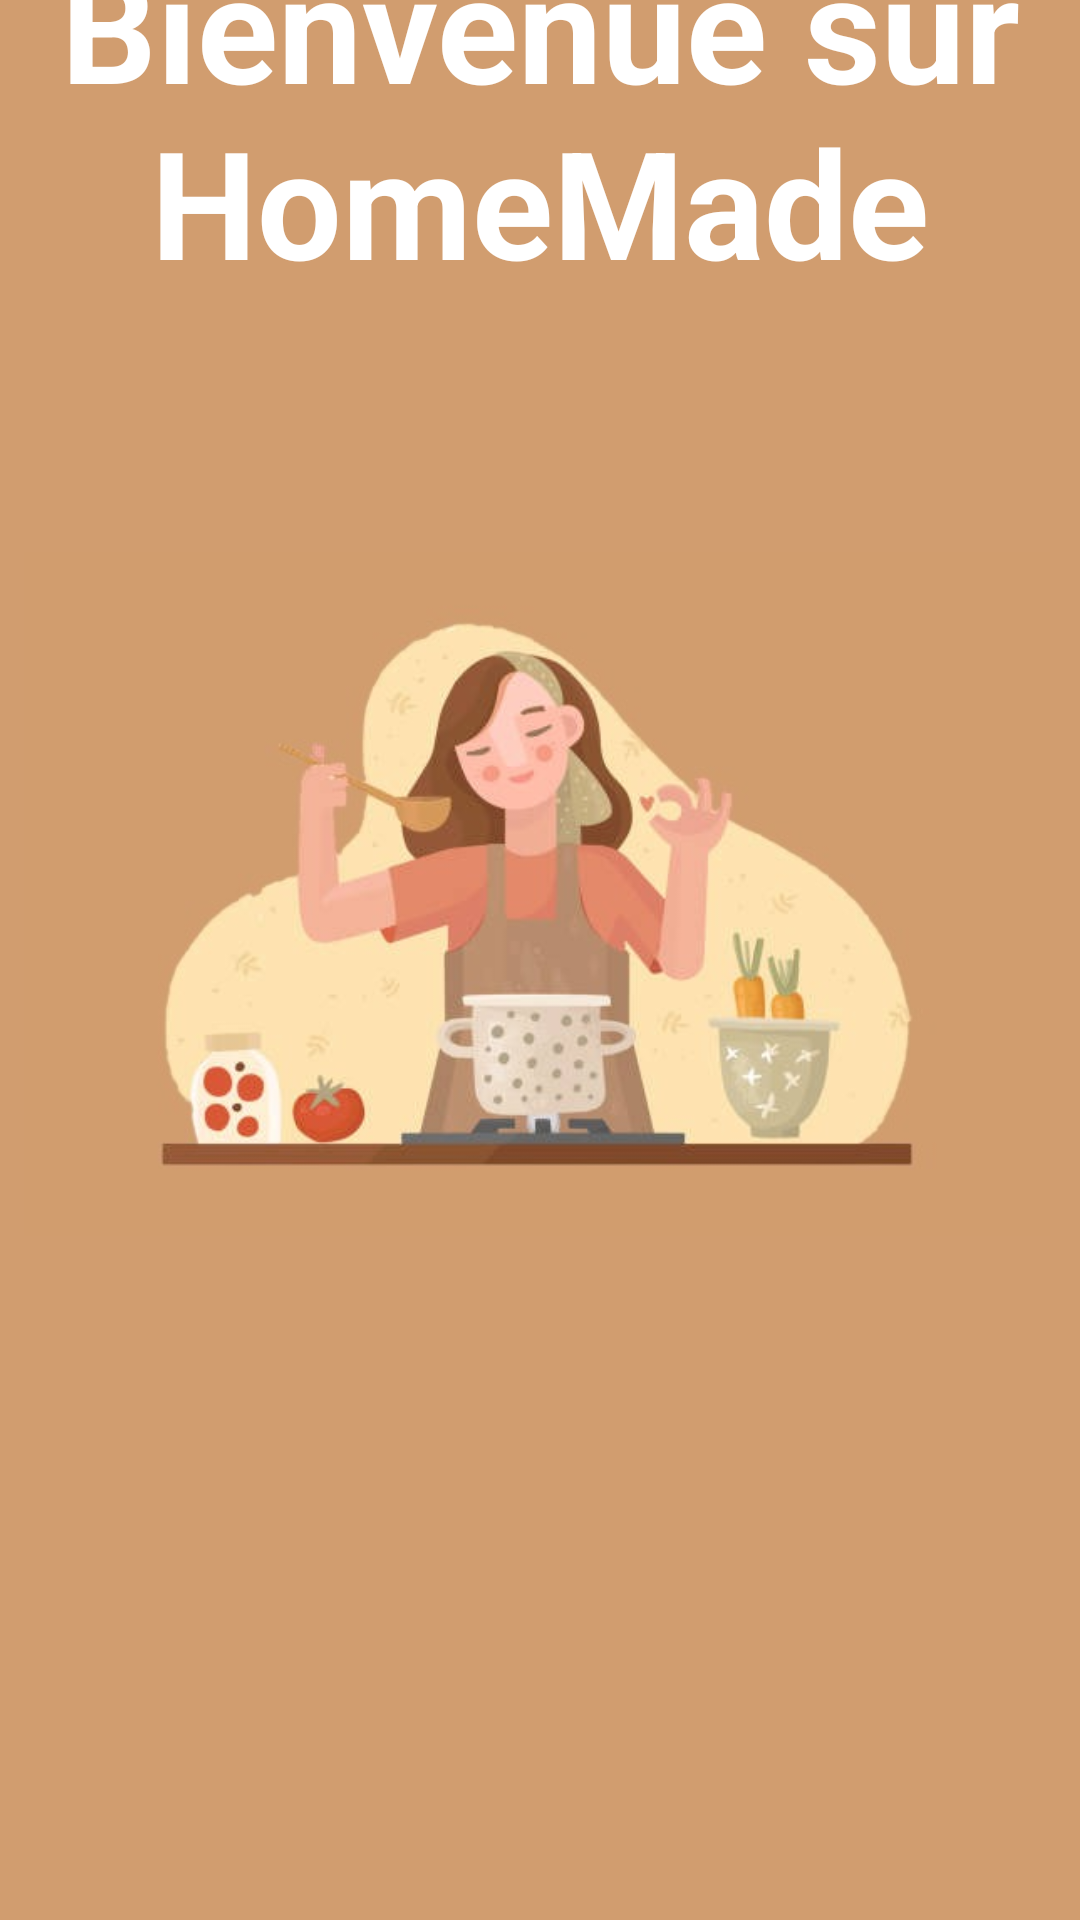

The Android layout XML behind this screen, and the referenced resources:
<!-- AndroidManifest.xml: application theme Theme.MiniProjet -->
<!-- res/layout/activity_main.xml -->
<?xml version="1.0" encoding="utf-8"?>
<androidx.constraintlayout.widget.ConstraintLayout xmlns:android="http://schemas.android.com/apk/res/android"
    xmlns:app="http://schemas.android.com/apk/res-auto"
    xmlns:tools="http://schemas.android.com/tools"
    android:layout_width="match_parent"
    android:layout_height="match_parent"
    android:background="#D19D6F"
    tools:context=".Activities.MainActivity">

    <TextView
        android:id="@+id/textView"
        android:layout_width="341dp"
        android:layout_height="193dp"
        android:layout_gravity="center"
        android:layout_marginStart="84dp"
        android:layout_marginEnd="84dp"
        android:layout_marginBottom="50dp"
        android:gravity="center"
        android:text="Bienvenue sur HomeMade"
        android:textColor="#FFFFFF"
        android:textSize="50sp"
        android:textStyle="bold"
        app:layout_constraintBottom_toTopOf="@+id/imageView"
        app:layout_constraintEnd_toEndOf="parent"
        app:layout_constraintStart_toStartOf="parent"
        app:layout_constraintTop_toTopOf="parent"
        app:layout_constraintVertical_bias="1.0" />

    <ImageView
        android:id="@+id/imageView"
        android:layout_width="418dp"
        android:layout_height="228dp"
        android:layout_marginStart="8dp"

        android:layout_marginEnd="8dp"
        android:layout_marginBottom="228dp"
        app:layout_constraintBottom_toBottomOf="parent"
        app:layout_constraintEnd_toEndOf="parent"
        app:layout_constraintHorizontal_bias="0.521"
        app:layout_constraintStart_toStartOf="parent"
        app:srcCompat="@drawable/homp" />

</androidx.constraintlayout.widget.ConstraintLayout>
<!-- resources referenced by this layout -->
<resources>
  <!-- drawable homp: jpg bitmap (drawable-v24, 21451 bytes) -->
  <style name="Theme.MiniProjet" parent="Theme.MaterialComponents.DayNight.NoActionBar.Bridge">
          
          <item name="colorPrimary">@color/purple_500</item>
          <item name="colorPrimaryVariant">@color/purple_700</item>
          <item name="colorOnPrimary">@color/white</item>
          
          <item name="colorSecondary">@color/teal_200</item>
          <item name="colorSecondaryVariant">@color/teal_700</item>
          <item name="colorOnSecondary">@color/black</item>
          
          <item name="android:statusBarColor">?attr/colorPrimaryVariant</item>
          
      </style>
  <color name="purple_500">#FF6200EE</color>
  <color name="purple_700">#FF3700B3</color>
  <color name="white">#FFFFFFFF</color>
  <color name="teal_200">#FF03DAC5</color>
  <color name="teal_700">#FF018786</color>
  <color name="black">#FF000000</color>
</resources>
